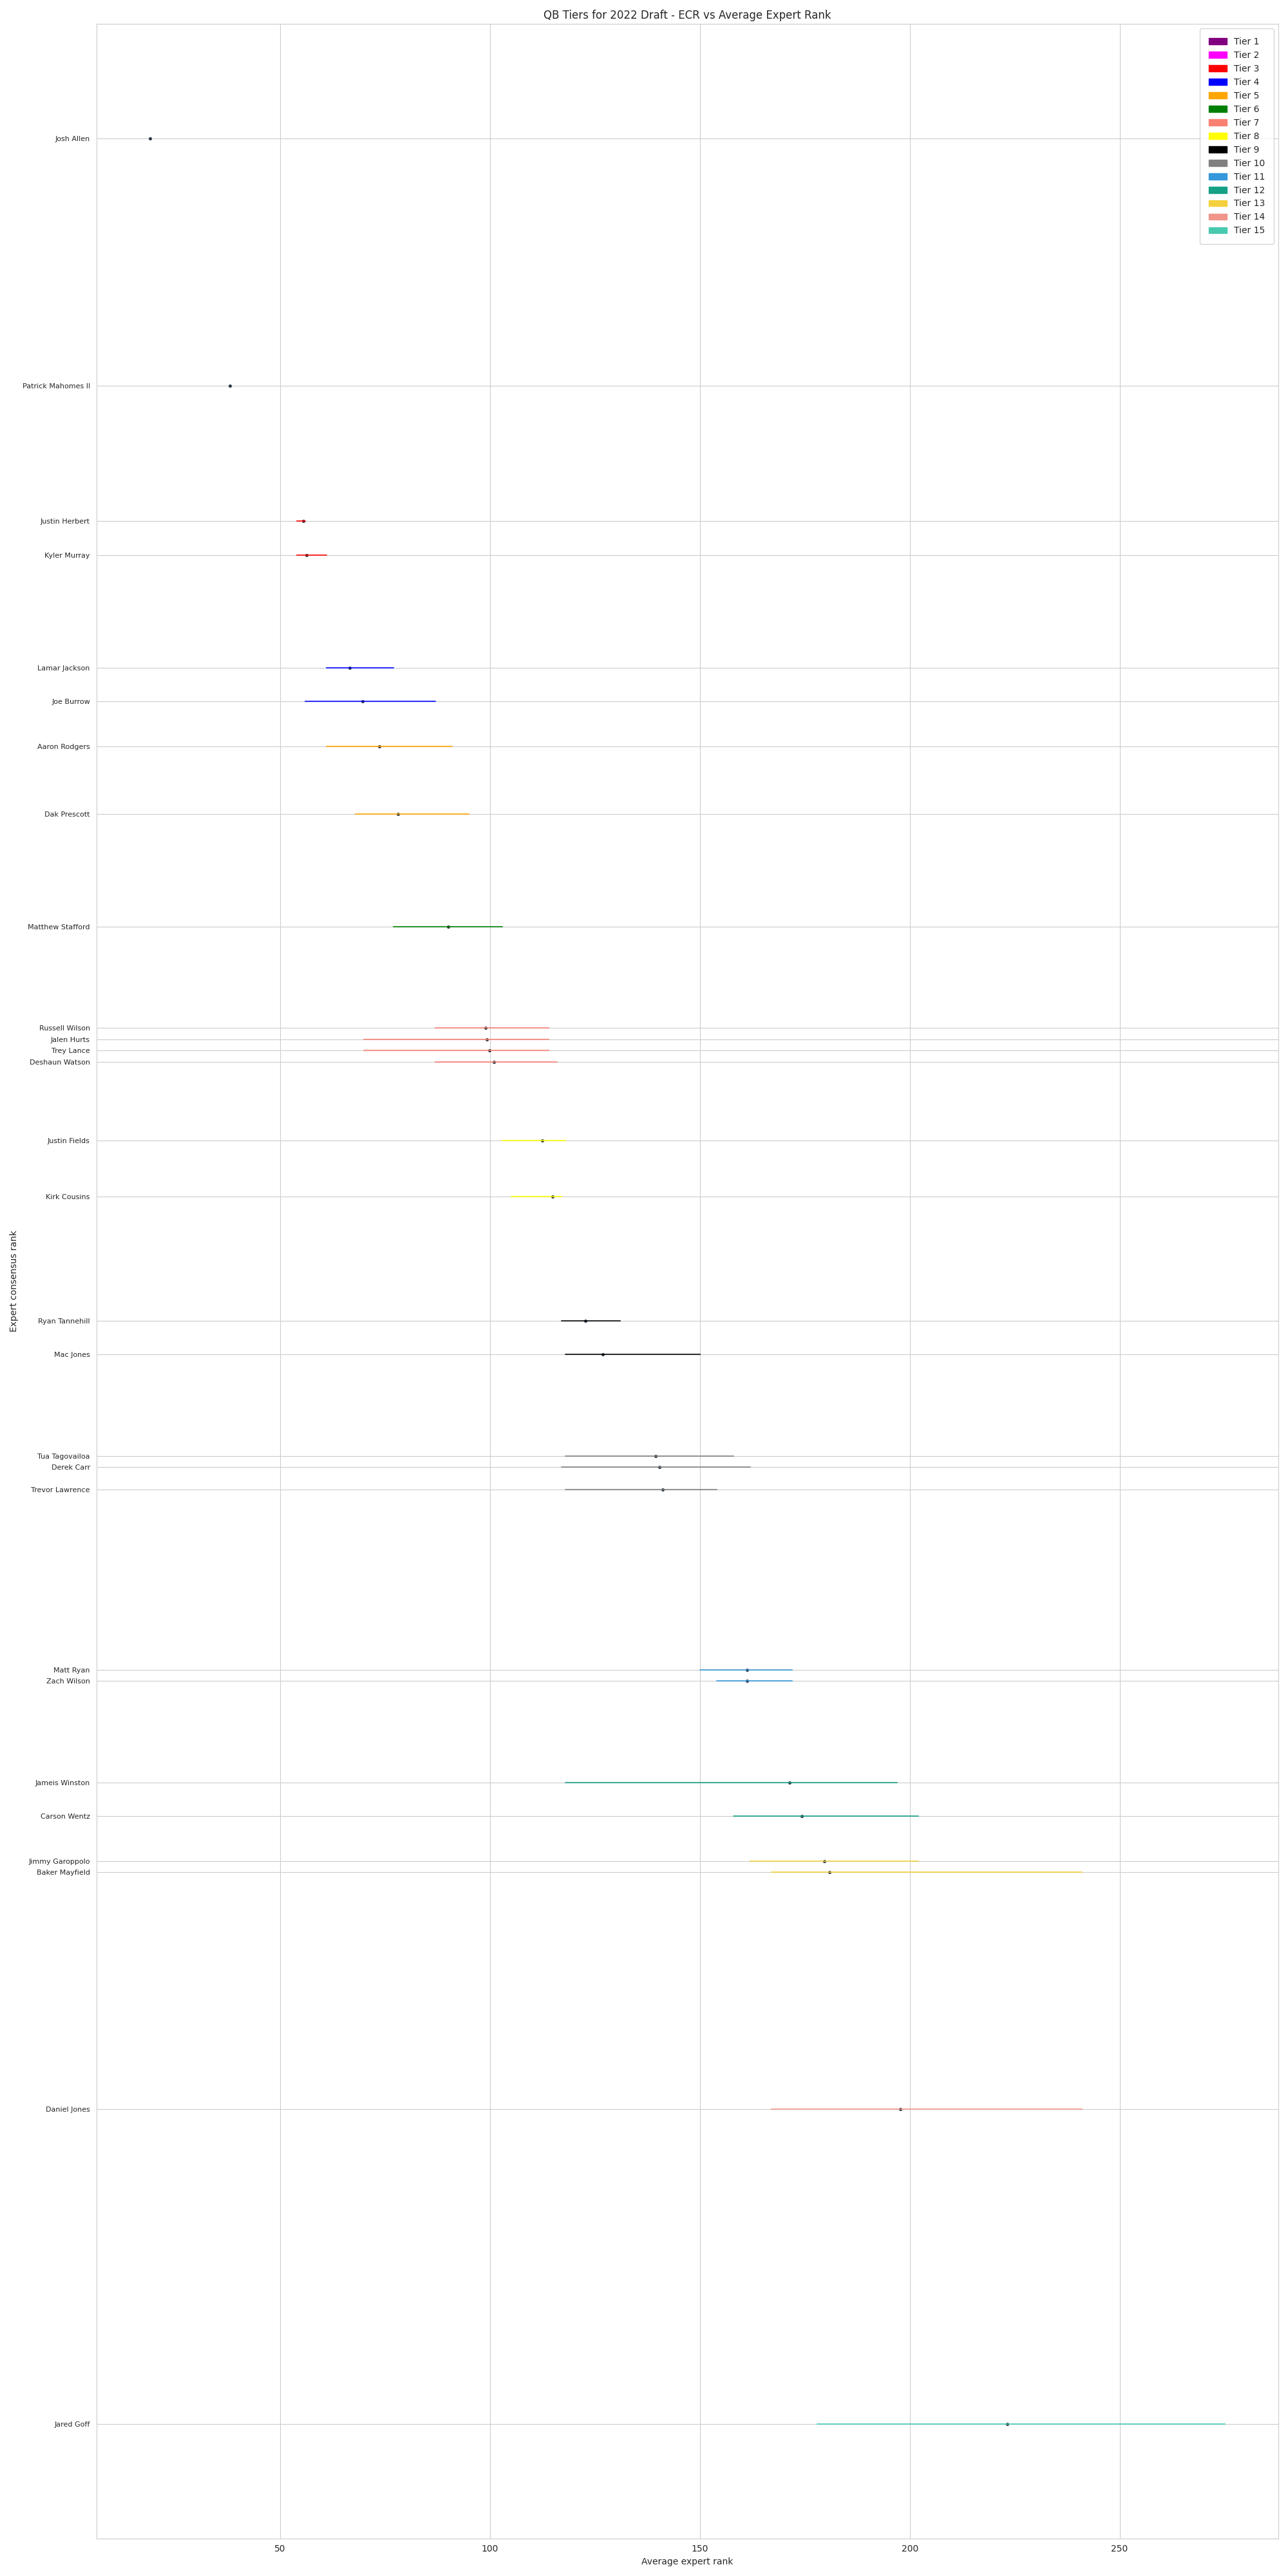

The data file committed next to this chart (first rows):
RK, TIERS, PLAYER NAME, TEAM, POS, BEST, WORST, AVG., STD.DEV
18, 1, Josh Allen, BUF, QB1, 19, 19, 19.0, 0.0
40, 2, Patrick Mahomes II, KC, QB2, 38, 38, 38.0, 0.0
52, 3, Justin Herbert, LAC, QB3, 54, 56, 55.5, 0.9
55, 3, Kyler Murray, ARI, QB4, 54, 61, 56.3, 3.0
65, 4, Lamar Jackson, BAL, QB5, 61, 77, 66.6, 4.9
68, 4, Joe Burrow, CIN, QB6, 56, 87, 69.6, 10.1
72, 5, Aaron Rodgers, GB, QB7, 61, 91, 73.7, 8.3
78, 5, Dak Prescott, DAL, QB8, 68, 95, 78.1, 10.1
88, 6, Matthew Stafford, LAR, QB9, 77, 103, 90.1, 7.3
97, 7, Russell Wilson, SEA, QB10, 87, 114, 98.9, 8.0
98, 7, Jalen Hurts, PHI, QB11, 70, 114, 99.2, 10.7
99, 7, Trey Lance, SF, QB12, 70, 114, 99.8, 13.7
100, 7, Deshaun Watson, HOU, QB13, 87, 116, 101.0, 9.4
107, 8, Justin Fields, CHI, QB14, 103, 118, 112.5, 5.2
112, 8, Kirk Cousins, MIN, QB15, 105, 117, 114.9, 3.3
123, 9, Ryan Tannehill, TEN, QB16, 117, 131, 122.7, 5.1
126, 9, Mac Jones, NE, QB17, 118, 150, 126.9, 9.2
135, 10, Tua Tagovailoa, MIA, QB18, 118, 158, 139.4, 15.1
136, 10, Derek Carr, LV, QB19, 117, 162, 140.3, 16.5
138, 10, Trevor Lawrence, JAC, QB20, 118, 154, 141.1, 13.2
154, 11, Matt Ryan, ATL, QB21, 150, 172, 161.2, 8.3
155, 11, Zach Wilson, NYJ, QB22, 154, 172, 161.3, 5.4
164, 12, Jameis Winston, NO, QB23, 118, 197, 171.4, 22.7
167, 12, Carson Wentz, IND, QB24, 158, 202, 174.3, 16.4
171, 13, Jimmy Garoppolo, SF, QB25, 162, 202, 179.6, 12.6
172, 13, Baker Mayfield, CLE, QB26, 167, 241, 180.8, 20.7
193, 14, Daniel Jones, NYG, QB27, 167, 241, 197.8, 18.0
221, 15, Jared Goff, DET, QB28, 178, 275, 223.2, 30.6
